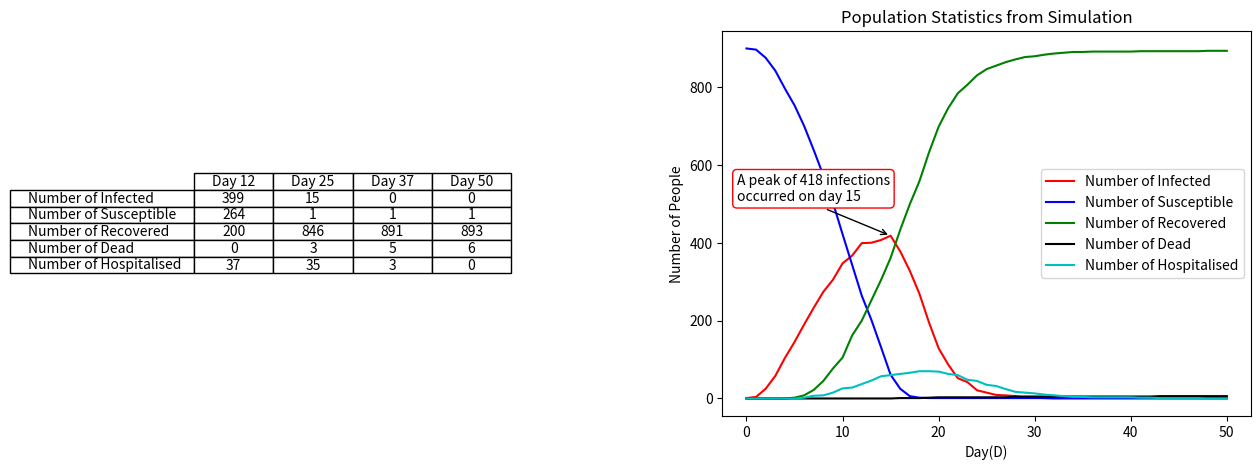

This chart was generated by the following Python code:
#!usr/bin/env python
"""
Created on Tue Mar 22 13:11:22 2022
@author: Basil
"""

import sys
import numpy as np
import matplotlib.pyplot as plt
import random
import matplotlib.animation as animation
import matplotlib.colors as colors
import argparse

parser=argparse.ArgumentParser(description='How each value changes the sim')
parser.add_argument('--Size',metavar='N',type=int,default=30,
                        help='Use a grid of size N x N')
parser.add_argument('--Start',metavar='N',type=int,default=1,
                    help='The number of initial infected at the start of the sim ')
parser.add_argument('--Inf',metavar='p',type=float,default=0.3,
                        help='Chance of infection each day when in range of an infected individual, must be a value between 0 and 1')
parser.add_argument('--Range',metavar='N',type=int,default=2,
                        help='How far the virus can jump from person to person within the grid')
parser.add_argument('--Rec',metavar='p',type=float,default=0.3,
                        help='Chance to recover each day you are infected ')
parser.add_argument('--Death',metavar='p',type=float,default=0.005,
                        help='Chance of an infetced individual to die each day, must be a value between 0 and 1')
parser.add_argument('--Hosprate',metavar='p',type=float,default=0.1,
                    help='Chance for an infected individual to be hospitalised, must be a value between 0 and 1')
parser.add_argument('--Hospcap',metavar='%',type=float,default=0.3,
                    help='proportion of total population that can be hospitalised before capacity is reached, must be a vlaue between 0 and 1')
parser.add_argument('--Demo',metavar='d',default='S',choices=['S','C','E'],
                    help='Choose what population demographic is simulated, stationary"s", constrictive"c", expansive"e')
parser.add_argument('--Vac',metavar='p',type=float,default=0.5,
                    help='The total proportion of the population that recieves a vaccine, must be a value between 0 and 1')
parser.add_argument('--Proc',metavar='p',type=float,default=1.5,
                    help='Set the factor at which the chance of infection is divided by after recieving the vaccine, must be greater than 1')
parser.add_argument('--Immune',metavar='p',type=int,default=10000,
                    help='the ammount of days that a person remains immune from infection after recovery, after this period the become susceptible again')
parser.add_argument('--Duration',metavar='T',type=int,default=50,
                    help='set the duration of the sim to time T')
parser.add_argument('--File',metavar='n',type=str,default=None,
                    help='Give a name for the plot and save it instead of displaying')


args=parser.parse_args()

import pandas as pd





class Individual:
    def __init__(self, inf_status, age, vacc_status):
        self.inf_status = inf_status
        self.age = age
        self.vacc_status = vacc_status

        
    def __str__(self):
        return self.inf_status
    
    def __repr__(self):
        return self.inf_status[0]
        
def original_grid(n, pop_structure, vacc_percentage, inf_start):
    """
    

    Parameters
    ----------
    n : Integer
    length of square population grid
    pop_structure : String
        describes the distribution of age within the population
    vacc_percentage : Float
        percent of the population which is vaccinated

    Returns
    -------
    grid : Nd array
        grid including  the desired amount of infected individuals, age distribution and vaccination percentage

    """
    ages = ['C','Y','M','O']
    vacc_statuses = [0, 1]
    if pop_structure == "E":
        grid = np.array([[Individual("S", random.choices(ages, [0.4,0.3,0.2,0.1]), random.choices(vacc_statuses, [1-vacc_percentage, vacc_percentage])[0]) for i in range(n)] for i in range(n)])
    elif pop_structure == "C":
        grid = np.array([[Individual("S", random.choices(ages, [0.1,0.2,0.3,0.4]), random.choices(vacc_statuses, [1-vacc_percentage, vacc_percentage])[0]) for i in range(n)] for i in range(n)])
    
    elif pop_structure == "S":
        grid = np.array([[Individual("S", random.choice(ages), random.choices(vacc_statuses, [1-vacc_percentage, vacc_percentage])[0]) for i in range(n)] for i in range(n)])
    for row in grid:
        for person in row:
            person.age = person.age[0]
    for x in range(inf_start):
        i = random.randint(0,n-1)
        j = random.randint(0, n-1)
        grid[i,j].inf_status = 'I0'
    
    return grid


def in_range(square, radius,allowed_coords):
    """
    

    Parameters
    ----------
    square : List
        coordinates of (infected) Individual in grid
    radius : Integer
        distance the virus can jump in the grid
    allowed_coords : List
        list of all the coordinates of the grid

    Returns
    -------
    affected_squares : List
        list of the coordinates of all the squares in the grid within the radius of the infected square

    """
    affected_squares = []
    x = square[0]
    y = square[1]
    affected_squares = [[x+i,y+j] for i in range(-radius,radius+1) for j in range(-radius,radius+1)]
    affected_squares = [i for i in affected_squares if allowed_coords.count(i)]
    return affected_squares

def grid_search(grid, letter):
    """
    

    Parameters
    ----------
    grid : Nd array
        grid including all the individuals of the population
    letter : String
        infection status desired ("S","I","H", or "R")

    Returns
    -------
    pos_letter : List
        list of the coordinates of individuals that are the desired infected state

    """
    n = len(grid)
    pos_letter = []
    for i in range(n):
        for j in range(n):
            if grid[i,j].inf_status[0] == letter:
                pos_letter.append([i,j])
    return pos_letter
    


def integer_grid(grid):
    n = len(grid)
    intgrid=np.zeros((n,n),dtype=int)  
    for counter1,row in enumerate(grid):
        counter2 = 0
        for i in row: 
            if i.inf_status[0] =='I':
                intgrid[counter1,counter2]=1
            elif i.inf_status[0] =='R':
                intgrid[counter1,counter2]=2
            elif i.inf_status[0] == 'D':
                intgrid[counter1,counter2] = 3
            elif i.inf_status[0] =='H':
                intgrid[counter1,counter2]=4
            else:
                intgrid[counter1,counter2]=0
            counter2 += 1
    return intgrid


def animate_func(i,grid_list,first_grid):
    fig = plt.figure(2)
    cols=len(first_grid[0])
    rows=len(first_grid[1])
    brg=colors.ListedColormap(['blue','red','green','black','cyan'])
    bounds=[0,1,2,3,4,5]
    norm = colors.BoundaryNorm(bounds, brg.N)
    im = plt.imshow(first_grid,cmap=brg,aspect='auto',interpolation='nearest',extent=[0.5, 0.5+cols, 0.5, 0.5+rows], norm=norm)
    plt.axis('off')
    im.set_array(grid_list[i])
    return [im]

def grid_animation(grid_list):
    fig = plt.figure(2)
    anim = animation.FuncAnimation(fig, animate_func, frames = len(grid_list),fargs=(grid_list,grid_list[0],), interval = 600,repeat=False)
    return anim
    
def prob(inf_rate):
    """
    

    Parameters
    ----------
    inf_rate : Float
        chance of infection from contact with infected person

    Returns
    -------
    bool
        true is returned at a rate equivalent to the infection rate

    """

    limit = int(10000*inf_rate)
    number = random.randint(1, 10000) 
    if number > limit :
       return False
    else:
       return True
    
    
def infect(susceptible, grid, inf_rate, vacc_protection):
    """
    

    Parameters
    ----------
    susceptible : List
        Coordinates of people in contact with infected people ()
    grid : TYPE
        DESCRIPTION.
    inf_rate : TYPE
        DESCRIPTION.
    vacc_protection : TYPE
        DESCRIPTION.

    Returns
    -------
    grid : TYPE
        DESCRIPTION.

    """
    ages = ["C", "Y", "M", "O"]
    inf_rates = [inf_rate * 2**i/4 for i in range(0,4)]   
    inf_rates = {key:value for (key,value) in zip(ages, inf_rates)}
    for sus in susceptible:
        age = grid[sus[0],sus[1]].age
        vacc_status = grid[sus[0],sus[1]].vacc_status
        status = grid[sus[0],sus[1]].inf_status
        if status == "S":
            if  vacc_status:
                if prob(inf_rates[age[0]]/vacc_protection):
                    grid[sus[0],sus[1]].inf_status = "I0"
            else:
                if prob(inf_rates[age[0]]):
                    grid[sus[0],sus[1]].inf_status = "I0"
    return grid

def age_change(coord, grid, change_rates, resultant_change):
    age = grid[coord[0],coord[1]].age
    if prob(change_rates[age[0]]):
        grid[coord[0],coord[1]].inf_status = resultant_change
    return grid


def main(n,inf_start, inf_rate, inf_range, rec_rate, death_rate, hosp_rate,percent_hosp_capacity,pop_structure,vacc_percentage, protection, immunity, duration):
    """
    

    Parameters
    ----------
    n : Integer
        side length of square grid
    inf_start : Integer
        Number of infected individuals on the first day
    inf_rate : Float
        Chance that a susceptible person gets infected 
    inf_range : Integer
        distance from infected person someone can get infected from
    rec_rate : Float
        DESCRIPTION.
    death_rate : TYPE
        DESCRIPTION.
    hosp_rate : TYPE
        DESCRIPTION.
    percent_hosp_capacity : TYPE
        DESCRIPTION.
    pop_structure : TYPE
        DESCRIPTION.
    vacc_percentage : TYPE
        DESCRIPTION.
    protection : TYPE
        DESCRIPTION.
    immunity : TYPE
        DESCRIPTION.
    duration : TYPE
        DESCRIPTION.

    Returns
    -------
    grid_list : TYPE
        DESCRIPTION.

    """
    grid = original_grid(n,pop_structure, vacc_percentage,inf_start)    
#    print(grid)
#    print(grid[0][0].age)
    grid_list=[integer_grid(grid)]
    hosp_capacity=percent_hosp_capacity*(n**2)
    hosp_overwhelm_days=0
    hod=0
    allowed_coords = [[i,j] for i in range(n) for j in range(n)]
    ages = ["C", "Y", "M", "O"]
    hosp_rates = [hosp_rate * 2**i/4 for i in range(0,4)]
    death_rates = [death_rate * 2**i/4 for i in range(0,4)]
    rec_rates = [rec_rate * 4/(2*i) for i in range(1,5)]
    rec_rates = {key:value for (key,value) in zip(ages, rec_rates)}
    death_rates = {key:value for (key,value) in zip(ages, death_rates)}
    hosp_rates = {key:value for (key,value) in zip(ages, hosp_rates)}
    for time in range(duration):
        ho_death = False
        j=0
        susceptible = []
        for row in grid:
            i = 0
            for person in row:
                if person.inf_status[0] == "I":
                    affected = in_range([j,i], inf_range, allowed_coords)
                    #print(affected)
                    for sus in affected:
                        susceptible.append(sus)
                    if int(person.inf_status[1]) > 2:
                        if len(grid_search(grid, "H")) >= hosp_capacity:
                            if prob(2*death_rates[grid[j,i].age]):
                                grid[j,i].inf_status = "D"
                                hod += 1
                                ho_death = True
                        else:
                            grid = age_change([j,i], grid, hosp_rates, "H")
                            grid = age_change([j,i], grid, rec_rates, "R0")
                    else:
                        person.inf_status = "I" + str(int(person.inf_status[1]) + 1)
                elif person.inf_status[0] == "H":
                    grid = age_change([j,i], grid, death_rates, "D")
                    grid = age_change([j,i], grid, rec_rates, "R0")
                
                
                elif person.inf_status[0] == "R":
                    if int(person.inf_status[1]) > immunity:
                        person.inf_status = "S"
                    
                    else:
                        person.inf_status = "R" + str(int(person.inf_status[1]) + 1)
                    
                   
                i += 1
            j += 1
        if ho_death:
            hosp_overwhelm_days +=1
        grid = infect(susceptible,grid, inf_rate, protection )
        grid_list.append(integer_grid(grid))
        
    print('Hospitals were overwhelmed for a total of', hosp_overwhelm_days,'days causing', hod, 'people to die because of lack of hospitalisation')
    return grid_list
    


def grid_count_list(grid_list):
    grid_count_inf_list=grid_count(1,grid_list)
    grid_count_sus_list=grid_count(0,grid_list)
    grid_count_rec_list=grid_count(2,grid_list)
    grid_count_dea_list=grid_count(3,grid_list)
    grid_count_hos_list=grid_count(4,grid_list)
    return grid_count_inf_list,grid_count_sus_list, grid_count_rec_list, grid_count_dea_list,grid_count_hos_list

def grid_count(state,grid_list):
    grid_count_list=[]
    for grid in grid_list:
        grid_count_state=len(grid[grid==state])
        grid_count_list.append(grid_count_state)
    return grid_count_list

def plot_show(list_of_infections):
    x=np.arange(len(list_of_infections[0]))
    y=np.array(list_of_infections[0])
    z=np.array(list_of_infections[1])
    a=np.array(list_of_infections[2])
    b=np.array(list_of_infections[3])
    c=np.array(list_of_infections[4])
    fig, (axs1,axs2) =plt.subplots(1,2,figsize = (15,5),num=1)
    peak_inf=max(list_of_infections[0])
    index=list_of_infections[0].index(peak_inf)
    list1=["A peak of " + str(peak_inf) +" infections", "occurred on day " + str(index)]
    joined="\n".join(list1)
    axs2=plt.annotate(joined,(index,peak_inf),(-1,(peak_inf + list_of_infections[1][1]/10)),arrowprops=dict(arrowstyle='->',relpos=(0.5,0.)),bbox=dict(boxstyle="round,pad=0.3", fc="w", ec="r", lw=1))
    print('The peak number of infections was', peak_inf, 'and occured on day', index)
    axs2=plt.xlabel('Day(D)')
    axs2=plt.ylabel('Number of People')
    axs2=plt.plot(x,y,label='Number of Infected',color='r') 
    axs2=plt.plot(x,z,label='Number of Susceptible',color='b')
    axs2=plt.plot(x,a,label='Number of Recovered',color='g')
    axs2=plt.plot(x,b, label='Number of Dead',color='k')
    axs2=plt.plot(x,c, label='Number of Hospitalised', color='c')
    axs2=plt.plot()
    axs2=plt.title("Population Statistics from Simulation")
    axs2=plt.legend(loc='center right')
    axs1.axis('off')
    stats=np.zeros((5,4),dtype=int)
    for counter,i in enumerate(list_of_infections):
        stats[(counter),0]=i[int((len(i)-1)/4)]
        stats[(counter),1]=i[int((len(i)-1)/2)]
        stats[(counter),2]=i[int((len(i)-1)*(3/4))]
        stats[(counter),3]=i[int(len(i)-1)]
    df = pd.DataFrame(stats, 
                      columns=['Day '+ str(int((len(list_of_infections[0])-1)/4)),'Day '+ str(int((len(list_of_infections[0])-1)/2)),'Day '+ str(int((len(list_of_infections[0])-1)*(3/4))),'Day '+ str((len(list_of_infections[0])-1))], 
                      index = [ 'Number of Infected', 'Number of Susceptible', 'Number of Recovered', 'Number of Dead','Number of Hospitalised'])
    table = axs1.table(cellText=df.values, cellLoc='center',colLabels = df.columns, rowLabels = df.index,  loc='center',colWidths=[0.15,0.15,0.15,0.15])
    
    if args.File is None:
        return plt.show()
    else:
        plt.savefig(args.File)
        
        
    
    
#    return plt.show()



if __name__ == "__main__":
    n = args.Size
    inf_start=args.Start
    inf_rate = args.Inf
    while inf_rate>1:
        print('please give a value between 0 and 1')
        inf_rate=float(input('please give an infection rate = '))
    while inf_rate<0:
        print('please give a value between 0 and 1')
        inf_rate=float(input('please give an infection rate = '))
    inf_range = args.Range
    rec_rate = args.Rec
    while rec_rate>1:
        print('please give a value between 0 and 1')
        rec_rate=float(input('please give a recovery rate = ' ))
    while rec_rate<0:
        print('please give a value between 0 and 1')
        rec_rate=float(input('please give a recovery rate = ' ))
    death_rate = args.Death
    while death_rate>1:
        print('please give a value between 0 and 1')
        death_rate=float(input('please give a value for the death rate = '))
    while death_rate<0:
        print('please give a value between 0 and 1')
        death_rate=float(input('please give a value for the death rate = '))
    hosp_rate = args.Hosprate
    while hosp_rate>1:
        print('please give a value between 0 and 1')
        hosp_rate=float(input('please give a value for chance of hospitilisation = '))
    while hosp_rate<0:
        print('please give a value between 0 and 1')
        hosp_rate=float(input('please give a value for chance of hospitilisation = '))
    percent_hosp_capacity = args.Hospcap
    while percent_hosp_capacity>1:
        print('please give a value between 0 and 1')
        percent_hosp_capacity=float(input('please give a value for what proportion of the popualation can be hospitilised = '))
    while percent_hosp_capacity<0:
        print('please give a value between 0 and 1')
        percent_hosp_capacity=float(input('please give a value for what proportion of the popualation can be hospitilised = '))
    pop_structure= args.Demo
    vacc_percentage = args.Vac
    while vacc_percentage>1:
        print('please give a value between 0 and 1')
        vacc_percentage=float(input('please give a value for the proportion of population vaccinated = '))
    while vacc_percentage<0:
        print('please give a value between 0 and 1')
        vacc_percentage=float(input('please give a value for the proportion of population vaccinated = '))
    protection = args.Proc
    while protection<1:
        print('please give a value greater than 1')
        protection=float(input('please give a value for the factor that infection rate is reduced by when vaccinated = '))
    immunity=args.Immune
    duration = args.Duration
    grid_list=main(n, inf_start,inf_rate,inf_range, rec_rate, death_rate, hosp_rate,percent_hosp_capacity,pop_structure,vacc_percentage, protection,immunity, duration)
    anim=grid_animation(grid_list)
    plot_show(grid_count_list(grid_list))


# =============================================================================
# if args.File is None:
#     plot_show(grid_count_list(grid_list))
# else:
#    plt.savefig(args.File)
# =============================================================================


#grid_list = main(30,2, 0.3, 2, 0.2, 0.05, 0.15, 0.05, "E",0,1.5, 50)

#anim=grid_animation(grid_list)
#plot_show(grid_count_list(grid_list))
